Labelled photos from "dataset", an image-classification folder in Anshumaankhare2403/AI-Based-Plant-Disease-Detection-System. The possible labels are: apple apple scab, apple black rot, apple healthy, corn common rust, corn northern leaf blight, corn healthy, grape black rot, grape healthy, potato early blight, potato late blight, potato healthy, tomato early blight, tomato late blight, tomato healthy.

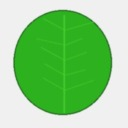
Label: apple healthy

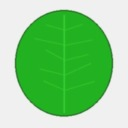
Label: potato healthy

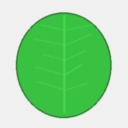
Label: corn healthy

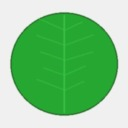
Label: tomato healthy

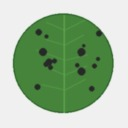
Label: grape black rot

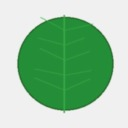
Label: grape healthy
